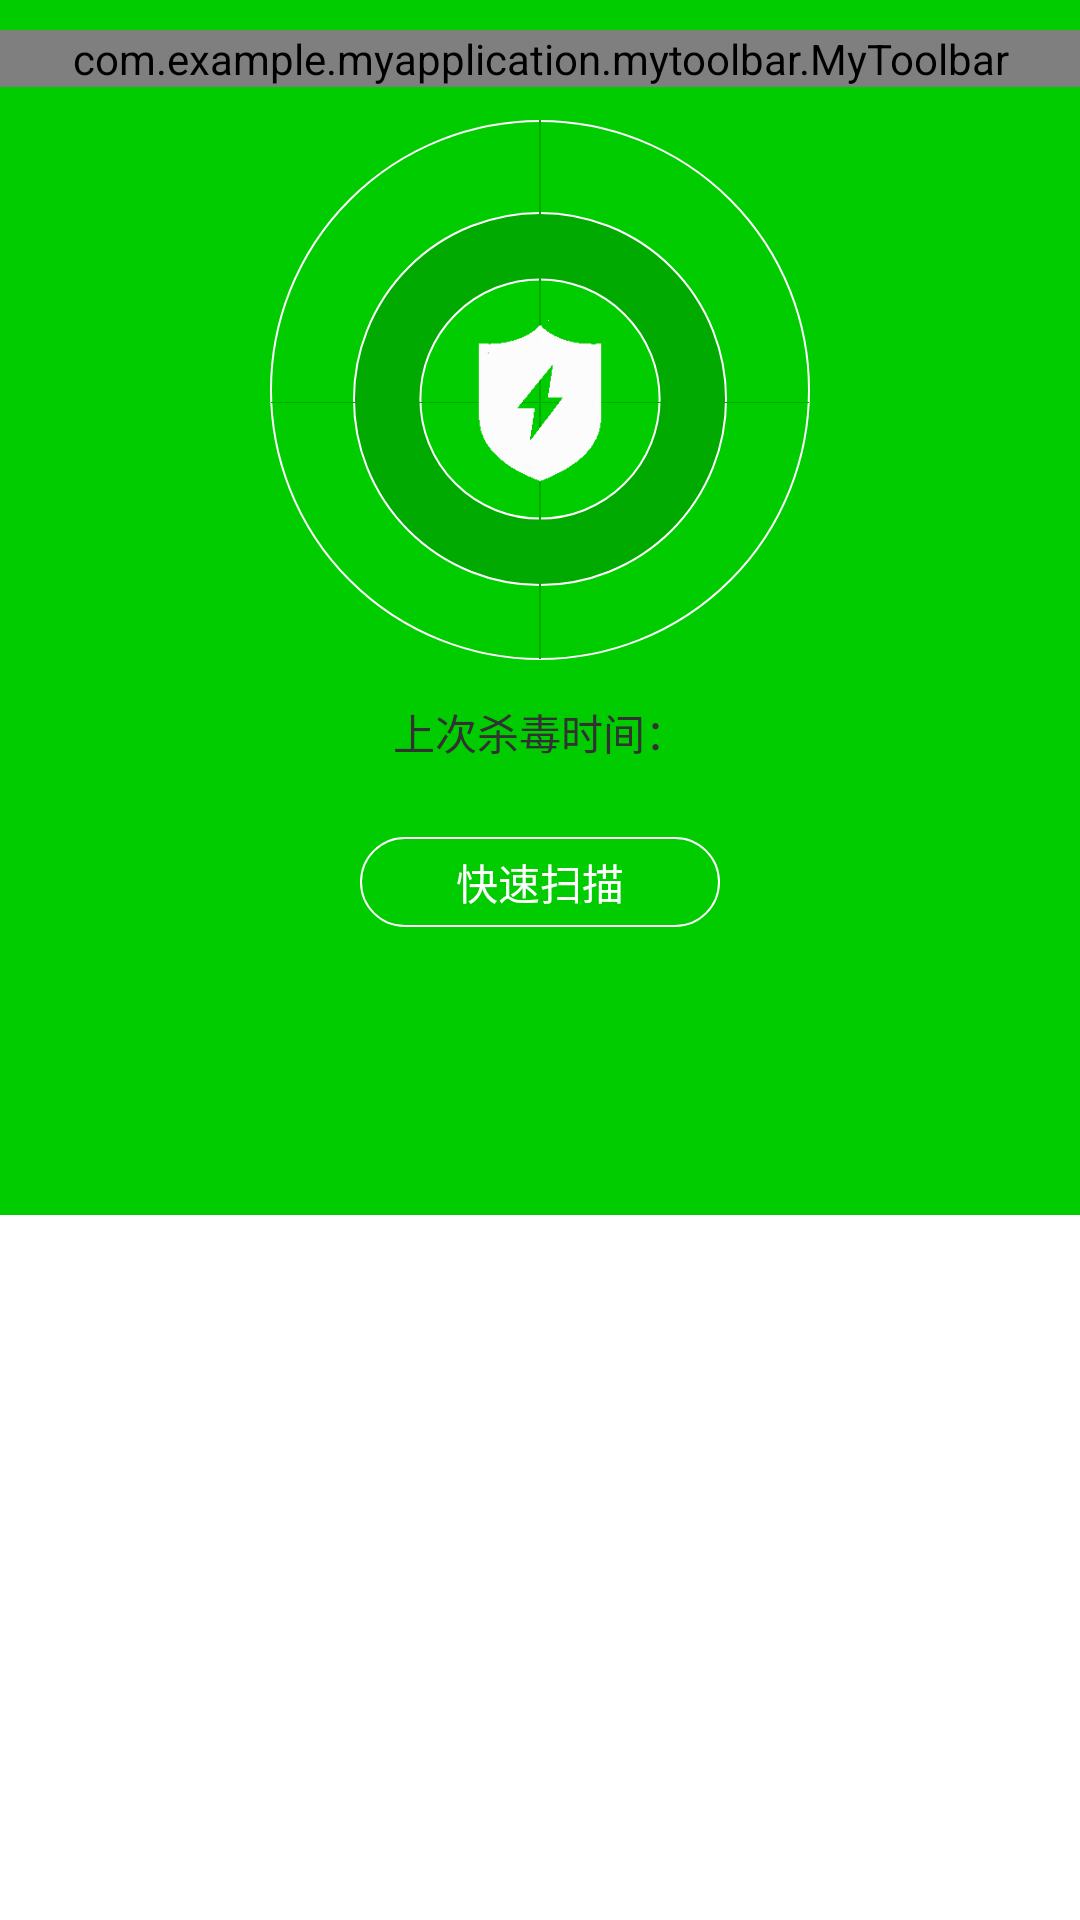

This screen was rendered from an Android layout file. Write that file and the resources it references.
<!-- AndroidManifest.xml: application theme AppTheme -->
<!-- res/layout/activity_home2.xml -->
<LinearLayout xmlns:android="http://schemas.android.com/apk/res/android"
    xmlns:app="http://schemas.android.com/apk/res/com.example.myapplication"
    android:layout_width="fill_parent"
    android:layout_height="fill_parent"
    android:orientation="vertical" >

    <LinearLayout
        android:layout_width="match_parent"
        android:layout_height="10dp"
        android:orientation="vertical"
        android:background="#00CC00" >
    </LinearLayout>

    <com.example.myapplication.mytoolbar.MyToolbar
        android:id="@+id/toolbar_main"
        android:layout_width="match_parent"
        android:layout_height="wrap_content" />

    <RelativeLayout
        android:layout_width="match_parent"
        android:layout_height="match_parent"
        android:layout_weight="3"
        android:background="#00CC00" >

        <ImageView
            android:id="@+id/iv_scan"
            android:layout_width="190dp"
            android:layout_height="185dp"
            android:layout_alignParentTop="true"
            android:layout_centerHorizontal="true"
            android:layout_marginTop="10dp"
            android:background="@drawable/shanxing3"
            android:visibility="invisible" />

        <ImageView
            android:layout_width="180dp"
            android:layout_height="180dp"
            android:layout_alignParentTop="true"
            android:layout_centerHorizontal="true"
            android:layout_marginTop="11dp"
            android:background="@drawable/circular" />

        <ImageView
            android:id="@+id/imageView1"
            android:layout_width="200dp"
            android:layout_height="200dp"
            android:layout_alignParentTop="true"
            android:layout_centerHorizontal="true"
            android:layout_marginTop="4dp"
            android:background="@drawable/circular3" />

        <ImageView
            android:layout_width="0.5dp"
            android:layout_height="180dp"
            android:layout_alignParentTop="true"
            android:layout_centerHorizontal="true"
            android:layout_marginTop="11dp"
            android:background="@drawable/circular2" />

        <ImageView
            android:layout_width="180dp"
            android:layout_height="0.1sp"
            android:layout_alignParentTop="true"
            android:layout_centerHorizontal="true"
            android:layout_marginTop="105dp"
            android:background="@drawable/circular2" />

        <ImageView
            android:id="@+id/imageView2"
            android:layout_width="60dp"
            android:layout_height="60dp"
            android:layout_alignParentTop="true"
            android:layout_centerHorizontal="true"
            android:layout_marginTop="75dp"
            android:background="@drawable/hudun" />

        <TextView
            android:id="@+id/tv_lastTime"
           	android:layout_width="match_parent"
            android:layout_height="30dp"
            android:layout_centerHorizontal="true"
            android:layout_marginTop="200dp"
            android:gravity="center"
            android:text="上次杀毒时间：" />

        <Button
            android:id="@+id/bt_scan"
            android:layout_width="120dp"
            android:layout_height="30dp"
            android:layout_centerHorizontal="true"
            android:layout_marginTop="250dp"
            android:background="@drawable/check_border"
            android:onClick="scan"
            android:text="快速扫描"
            android:textColor="#FFF" />
    </RelativeLayout>
    
    <LinearLayout
        android:layout_width="match_parent"
        android:layout_height="match_parent"
        android:layout_weight="5"
        android:orientation="vertical" >
        

        <ScrollView
            android:layout_width="match_parent"
            android:layout_height="wrap_content">
            
		    <LinearLayout
		        android:id="@+id/ll_add_text"
		        android:layout_width="wrap_content"
		        android:layout_height="wrap_content"
		        android:orientation="vertical">
		        
		    </LinearLayout>
            
        </ScrollView>
        
    </LinearLayout>

    <Button
        android:id="@+id/bt_process"
        android:layout_width="match_parent"
        android:layout_height="35dp"
        android:background="@drawable/check_border1"
        android:text="取 消 扫 描" 
        android:textColor="#000"
        android:visibility="invisible"
        android:onClick="finish"/>

</LinearLayout>
<!-- resources referenced by this layout -->
<resources>
  <!-- drawable check_border (drawable-hdpi) -->
  <?xml version="1.0" encoding="utf-8"?>
  <selector xmlns:android="http://schemas.android.com/apk/res/android">
      
          
              
              
              
          
      
      <item>
          <shape android:shape="rectangle">
              <stroke android:width="2px" android:color="#FFF" />
              <corners android:radius="200dp" />
              <solid android:color="#00CC00" />
          </shape>
      </item>
  </selector>
  <!-- drawable check_border1 (drawable-hdpi) -->
  <?xml version="1.0" encoding="utf-8"?>
  <selector xmlns:android="http://schemas.android.com/apk/res/android">
      
          
              
              
              
          
      
      <item>
          <shape android:shape="rectangle">
              <stroke android:width="2px" android:color="#efefef" />
              <corners android:radius="200dp" />
              <solid android:color="#afafaf" />
          </shape>
      </item>
  </selector>
  <!-- drawable circular (drawable-hdpi) -->
  <?xml version="1.0" encoding="utf-8"?>
  <shape xmlns:android="http://schemas.android.com/apk/res/android"
      android:shape="oval"
      android:useLevel="false">
   
      
      <stroke
          android:width="0.5dp"
          android:color="#FFF" />
  
  </shape>
  <!-- drawable circular2 (drawable-hdpi) -->
  <?xml version="1.0" encoding="utf-8"?>
  <layer-list xmlns:android="http://schemas.android.com/apk/res/android">
  
      
      
      <item
          android:left="0.5dp"
          android:right="0.5dp">
          <shape>
              <solid android:color="#00AA00" />
          </shape>
      </item>
      
      <item android:bottom="0.5dp">
          <shape>
              <solid android:color="#00AA00" />
          </shape>
      </item>
  
  </layer-list>
  <!-- drawable circular3 (drawable-hdpi) -->
  <?xml version="1.0" encoding="utf-8"?>
  <shape xmlns:android="http://schemas.android.com/apk/res/android"
         android:innerRadiusRatio="5"
         android:shape="ring"
         android:thicknessRatio="9"
         android:useLevel="false">
  
      <gradient
          android:startColor="#00AA00"
          android:endColor="#00AA00"/>
      <stroke android:width="0.5dp" android:color="#FFF"/>
  </shape>
  <!-- drawable hudun: png bitmap (drawable-hdpi, 2835 bytes) -->
  <!-- drawable shanxing3: png bitmap (drawable-hdpi, 1113 bytes) -->
  <style name="AppTheme" parent="AppBaseTheme">
          
      </style>
  <style name="AppBaseTheme" parent="android:Theme.Light">
          
      </style>
</resources>
